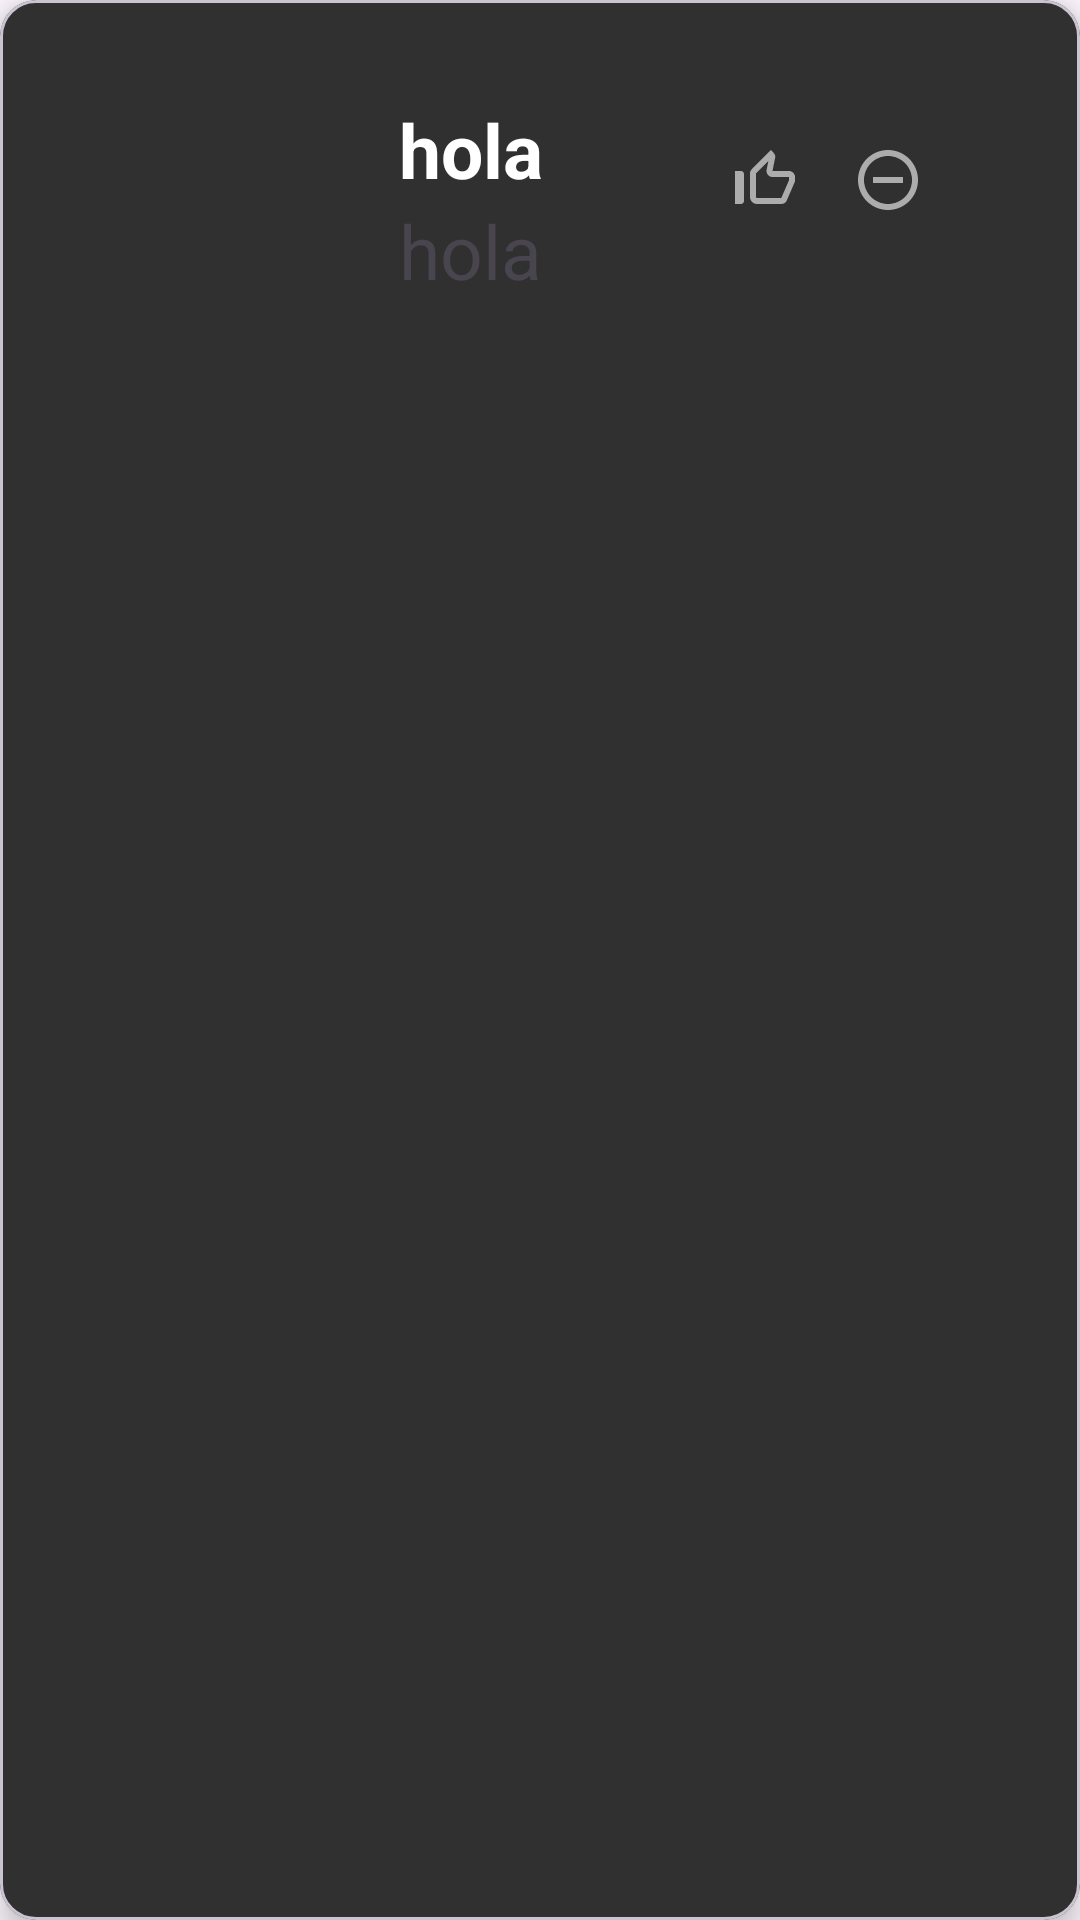

Reconstruct the res/layout file that produces this screen, plus the resources it refers to.
<!-- AndroidManifest.xml: application theme Theme.SpotifyActividad -->
<!-- res/layout/cancion.xml -->
<?xml version="1.0" encoding="utf-8"?>
<com.google.android.material.card.MaterialCardView
    xmlns:android="http://schemas.android.com/apk/res/android"
    xmlns:tools="http://schemas.android.com/tools"
    android:id="@+id/cardLista"
    android:layout_width="match_parent"
    android:layout_height="wrap_content"
    app:cardElevation="6dp"
    app:cardBackgroundColor="@color/greyMenu"
    android:padding="6dp"
    android:layout_margin="10dp"
    xmlns:app="http://schemas.android.com/apk/res-auto">


    <androidx.constraintlayout.widget.ConstraintLayout
        android:layout_width="match_parent"
        android:layout_height="wrap_content"
        android:orientation="horizontal"
        app:layout_constraintBottom_toBottomOf="parent"
        app:layout_constraintStart_toStartOf="parent">

        <ImageView
            android:id="@+id/musicImage"
            android:layout_width="80sp"
            android:layout_height="80sp"
            android:layout_margin="20sp"
            app:layout_constraintBottom_toBottomOf="parent"
            app:layout_constraintEnd_toEndOf="parent"
            app:layout_constraintHorizontal_bias="0.0"
            app:layout_constraintStart_toStartOf="parent"
            app:layout_constraintTop_toTopOf="parent">

        </ImageView>


        <LinearLayout
            android:id="@+id/linearLayout"
            android:layout_width="wrap_content"
            android:layout_height="wrap_content"
            android:orientation="vertical"
            app:layout_constraintBottom_toBottomOf="parent"
            app:layout_constraintEnd_toEndOf="parent"
            app:layout_constraintHorizontal_bias="0.155"
            app:layout_constraintStart_toEndOf="@+id/musicImage"
            app:layout_constraintTop_toTopOf="parent"
            app:layout_constraintVertical_bias="0.285">

            <TextView
                android:id="@+id/titleMusic"
                android:layout_width="wrap_content"
                android:layout_height="wrap_content"
                android:layout_marginTop="25sp"
                android:text="hola"
                android:textColor="@color/white"
                android:textSize="25sp"
                android:textStyle="bold"></TextView>

            <TextView
                android:id="@+id/nameSinger"
                android:layout_width="wrap_content"
                android:layout_height="wrap_content"
                android:text="hola"
                android:textSize="25sp"

                ></TextView>


        </LinearLayout>

        <ImageView

            android:id="@+id/imageView3"
            android:layout_width="wrap_content"
            android:layout_height="wrap_content"
            android:layout_gravity="center"
            android:src="@drawable/ic_forbbiden"
            app:layout_constraintBottom_toBottomOf="parent"
            app:layout_constraintEnd_toEndOf="parent"
            app:layout_constraintHorizontal_bias="0.247"
            app:layout_constraintStart_toEndOf="@+id/imageView2"
            app:layout_constraintTop_toTopOf="parent">

        </ImageView>

        <ImageView

            android:layout_width="wrap_content"
            android:layout_height="wrap_content"
            android:layout_gravity="center"
            android:src="@drawable/ic_points"
            app:layout_constraintBottom_toBottomOf="parent"
            app:layout_constraintEnd_toEndOf="parent"
            app:layout_constraintStart_toEndOf="@+id/imageView3"
            app:layout_constraintTop_toTopOf="parent"></ImageView>

        <ImageView
            android:id="@+id/imageView2"
            android:layout_width="wrap_content"
            android:layout_height="wrap_content"
            android:layout_gravity="center"
            android:src="@drawable/ic_thumb"
            app:layout_constraintBottom_toBottomOf="parent"
            app:layout_constraintEnd_toEndOf="parent"
            app:layout_constraintHorizontal_bias="0.401"
            app:layout_constraintStart_toEndOf="@+id/linearLayout"
            app:layout_constraintTop_toTopOf="parent"></ImageView>


    </androidx.constraintlayout.widget.ConstraintLayout>

</com.google.android.material.card.MaterialCardView>
<!-- resources referenced by this layout -->
<resources>
  <color name="greyMenu">#303030</color>
  <color name="white">#FFFFFFFF</color>
  <!-- drawable ic_forbbiden (drawable) -->
  <vector android:height="24dp" android:tint="#ACACAC"
      android:viewportHeight="24" android:viewportWidth="24"
      android:width="24dp" xmlns:android="http://schemas.android.com/apk/res/android">
      <path android:fillColor="@android:color/white" android:pathData="M7,11v2h10v-2H7zM12,2C6.48,2 2,6.48 2,12s4.48,10 10,10s10,-4.48 10,-10S17.52,2 12,2zM12,20c-4.41,0 -8,-3.59 -8,-8s3.59,-8 8,-8s8,3.59 8,8S16.41,20 12,20z"/>
  </vector>
  <!-- drawable ic_thumb (drawable) -->
  <vector android:height="24dp" android:tint="#ACACAC"
      android:viewportHeight="24" android:viewportWidth="24"
      android:width="24dp" xmlns:android="http://schemas.android.com/apk/res/android">
      <path android:fillColor="@android:color/white" android:pathData="M13.11,5.72l-0.57,2.89c-0.12,0.59 0.04,1.2 0.42,1.66 0.38,0.46 0.94,0.73 1.54,0.73H20v1.08L17.43,18H9.34c-0.18,0 -0.34,-0.16 -0.34,-0.34V9.82l4.11,-4.1M14,2L7.59,8.41C7.21,8.79 7,9.3 7,9.83v7.83C7,18.95 8.05,20 9.34,20h8.1c0.71,0 1.36,-0.37 1.72,-0.97l2.67,-6.15c0.11,-0.25 0.17,-0.52 0.17,-0.8V11c0,-1.1 -0.9,-2 -2,-2h-5.5l0.92,-4.65c0.05,-0.22 0.02,-0.46 -0.08,-0.66 -0.23,-0.45 -0.52,-0.86 -0.88,-1.22L14,2zM4,9H2v11h2c0.55,0 1,-0.45 1,-1v-9c0,-0.55 -0.45,-1 -1,-1z"/>
  </vector>
  <style name="Theme.SpotifyActividad" parent="Base.Theme.SpotifyActividad" />
  <style name="Base.Theme.SpotifyActividad" parent="Theme.Material3.DayNight.NoActionBar">
          
          
      </style>
</resources>
